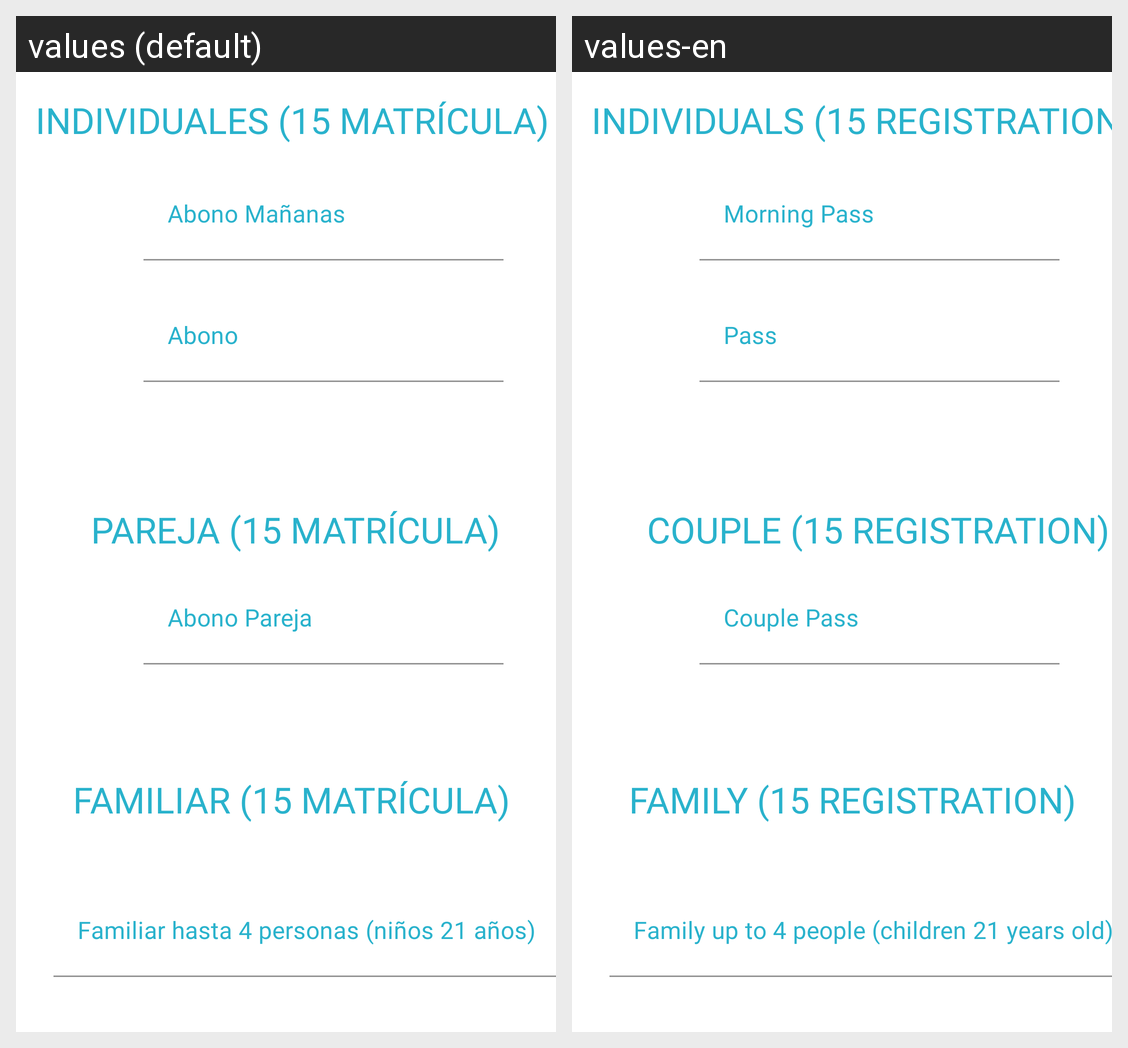

For this localized Android screen grid, give each drawn string resource with its value in every locale shown.
Android screen res/layout/fragment_precioshome.xml rendered under 2 locales, left to right: values (default), values-en. Device: Nexus 5 (rendered at 1080×1920; each locale shown at half size, 540×960, under a caption strip naming it); theme Theme.Bushido.
Strings drawn on this screen, with the default value and each locale's value (text and hints the layout hard-codes, and strings that could not be matched under every locale, appear in the picture but are not listed):

individuales_15_matricula
  values: INDIVIDUALES (15 MATRÍCULA)
  values-en: INDIVIDUALS (15 REGISTRATION)

abono_ma_anas
  values: Abono Mañanas
  values-en: Morning Pass

abono
  values: Abono
  values-en: Pass

pareja_15_matricula
  values: PAREJA (15 MATRÍCULA)
  values-en: COUPLE (15 REGISTRATION)

abono_pareja
  values: Abono Pareja
  values-en: Couple Pass

familiar_15_matricula
  values: FAMILIAR (15 MATRÍCULA)
  values-en: FAMILY (15 REGISTRATION)

familiar_hasta_4_personas_ni_os_21_a_os
  values: Familiar hasta 4 personas (niños 21 años)
  values-en: Family up to 4 people (children 21 years old)
